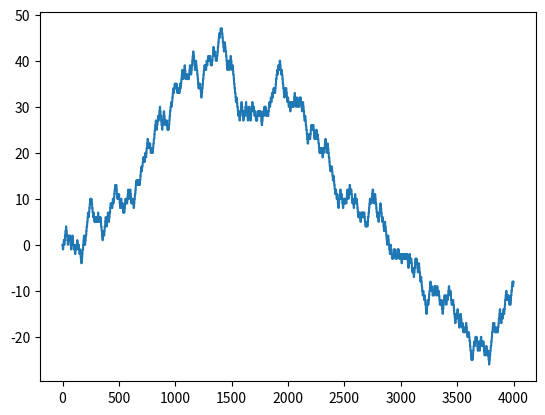

This chart was generated by the following Python code:
from numpy.random import rand
import matplotlib.pyplot as plt
import numpy as np


def un_pas():
    r = rand()
    if r < 0.25:
        return [1, 0]
    elif r < 0.5:
        return [0, 1]
    elif r < 0.75:
        return [-1, 0]
    else:
        return [0, -1]

def marche_2D(n):
    pos = [0, 0]
    li_pas = [(pos + un_pas()) for i in range(n)]
    li = np.cumsum(li_pas)
    plt.plot(li)
    plt.show()

marche_2D(1000)
